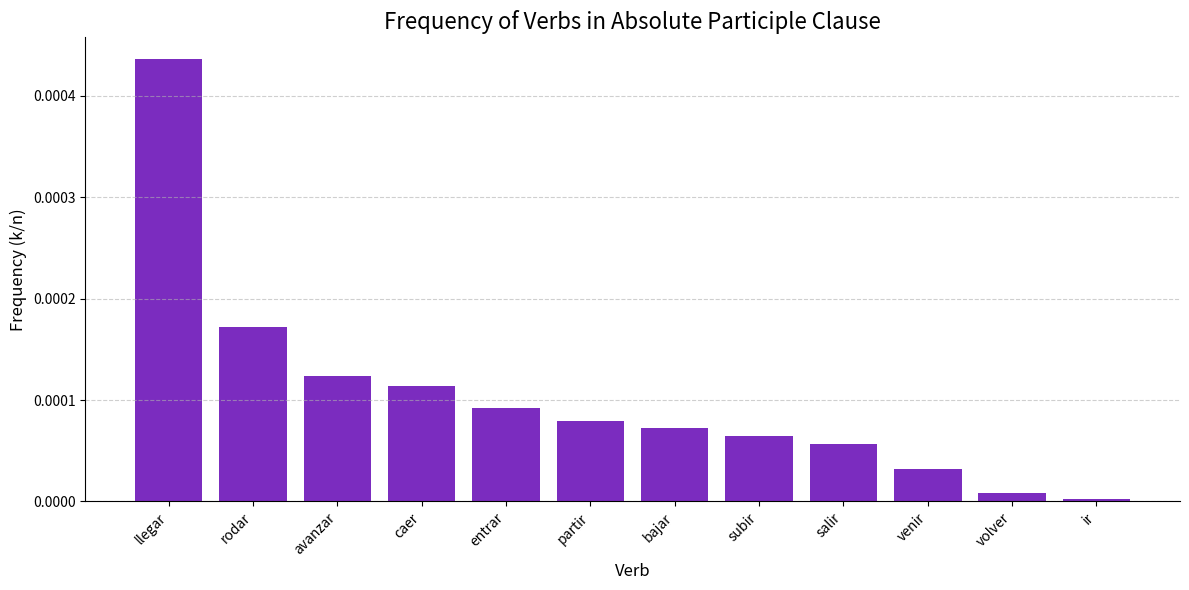

Python code for this plot:
import numpy as np
from scipy.stats import chi2_contingency
import matplotlib.pyplot as plt

# Example data:
# rows = verbs
# columns = [in construction, not in construction]

#SPAIN 20-21
# Data
verbs = [
    "llegar", "rodar", "caer", "entrar", "avanzar",
    "salir", "subir", "bajar", "partir", "volver", "venir", "ir"
]
in_constr = np.array([76, 1, 5, 6, 2, 6, 2, 2, 1, 1, 3, 2])
total = np.array([174444, 5801, 43759, 65307, 16158, 106266, 
                  30965, 27684, 12544, 121678, 94908, 693371])

# Compute frequencies
freq = in_constr / total

sorted_idx = np.argsort(freq)[::-1]

freq = freq[sorted_idx]
verbs = np.array(verbs)[sorted_idx]

to_test = []

for i in range(len(in_constr)):
    to_test.append([in_constr[i], total[i] - in_constr[i]])

to_test = np.array(to_test)
chi2, p, dof, expected = chi2_contingency(to_test)

print("Chi-square:", chi2)
print("p-value:", p)
print("Degrees of freedom:", dof)
print("Expected frequencies:\n", expected)

residuals = (to_test - expected) / np.sqrt(expected)
print("Residuals", residuals)
for i, r in enumerate(residuals[:, 0]):
        if abs(r) > 2:
            print(f"Verb {i} is unusual: residual = {r:.2f}")

# Plot
plt.figure(figsize=(12, 6))

bars = plt.bar(verbs, freq, color="#7b2cbf")  # purple

# Styling
plt.title("Frequency of Verbs in Absolute Participle Clause", fontsize=16)
plt.xlabel("Verb", fontsize=12)
plt.ylabel("Frequency (k/n)", fontsize=12)

plt.xticks(rotation=45, ha="right")

# Grid for readability
plt.grid(axis='y', linestyle='--', alpha=0.6)

# Remove top/right spines for cleaner look
plt.gca().spines['top'].set_visible(False)
plt.gca().spines['right'].set_visible(False)

plt.tight_layout()
plt.show()
